Run: headless pygame with SDL's dummy video driver; simulated clock (each Clock.tick advances the game by its frame time, no real sleeping); random seed 0; keys injected as events and as key.get_pressed() state; no mouse input.
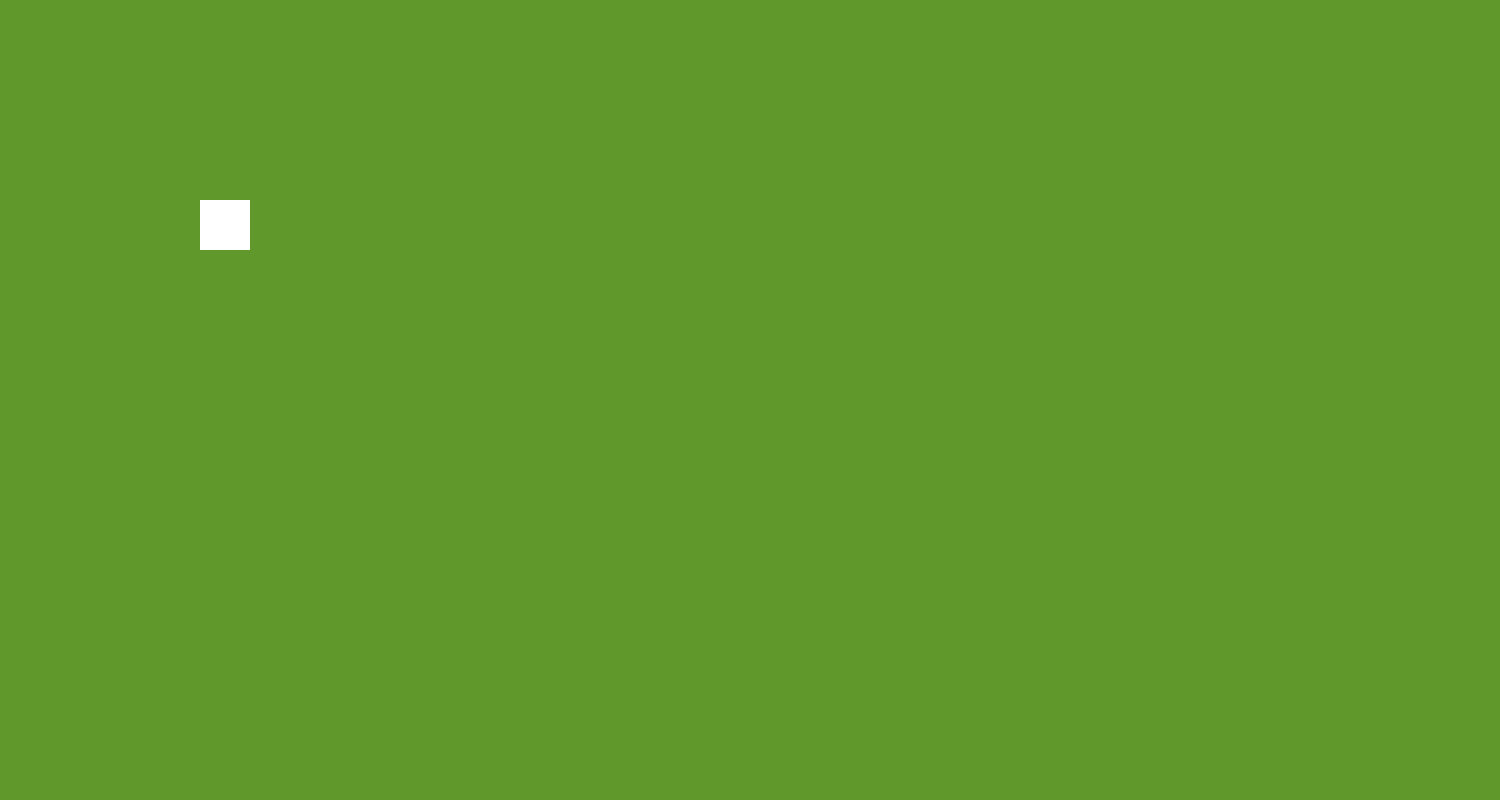
Frame 1 of 4 · flips 1–60 · no input
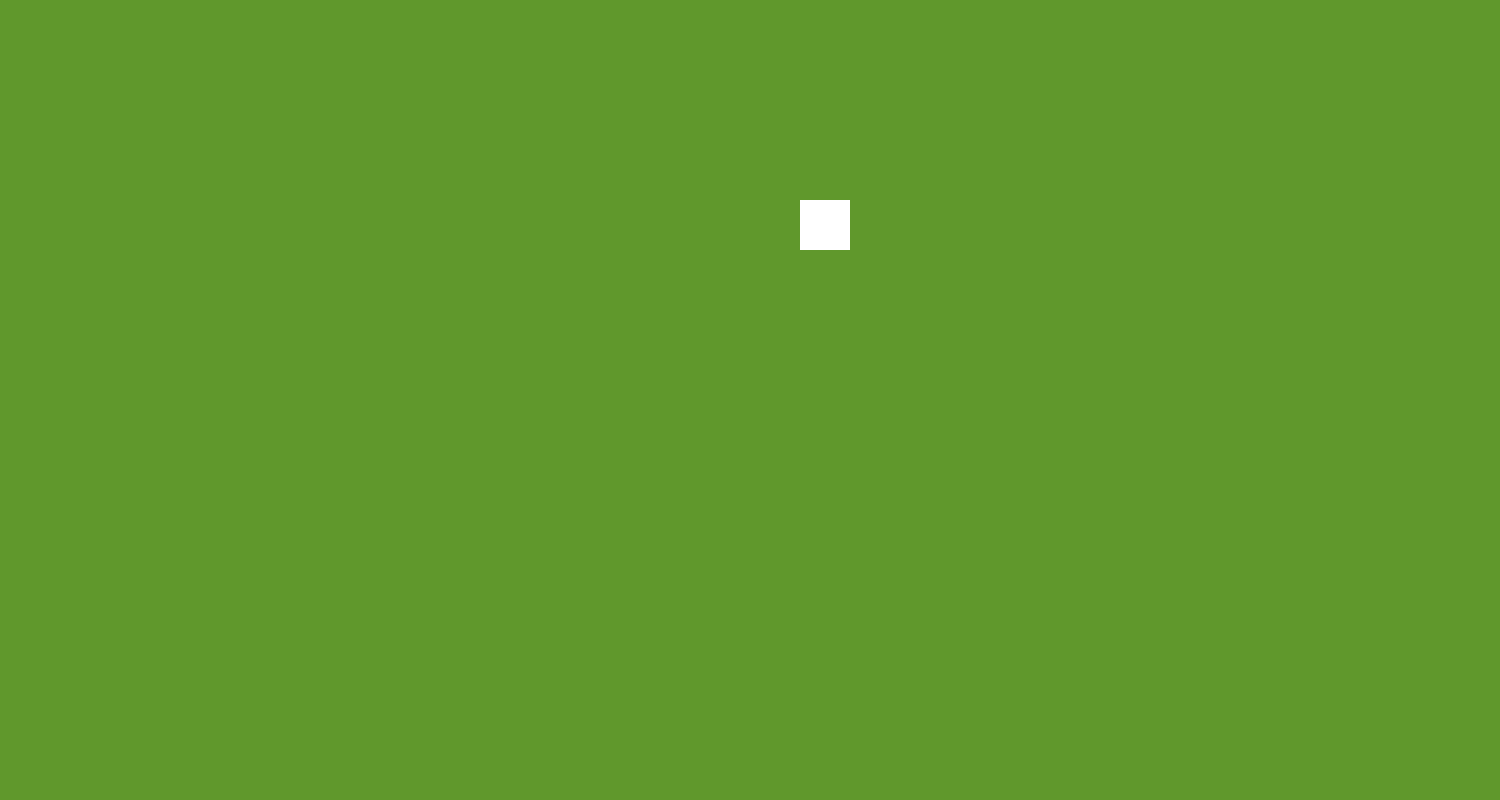
Frame 2 of 4 · flips 61–180 · tapped SPACE, RETURN · held RIGHT (→), D
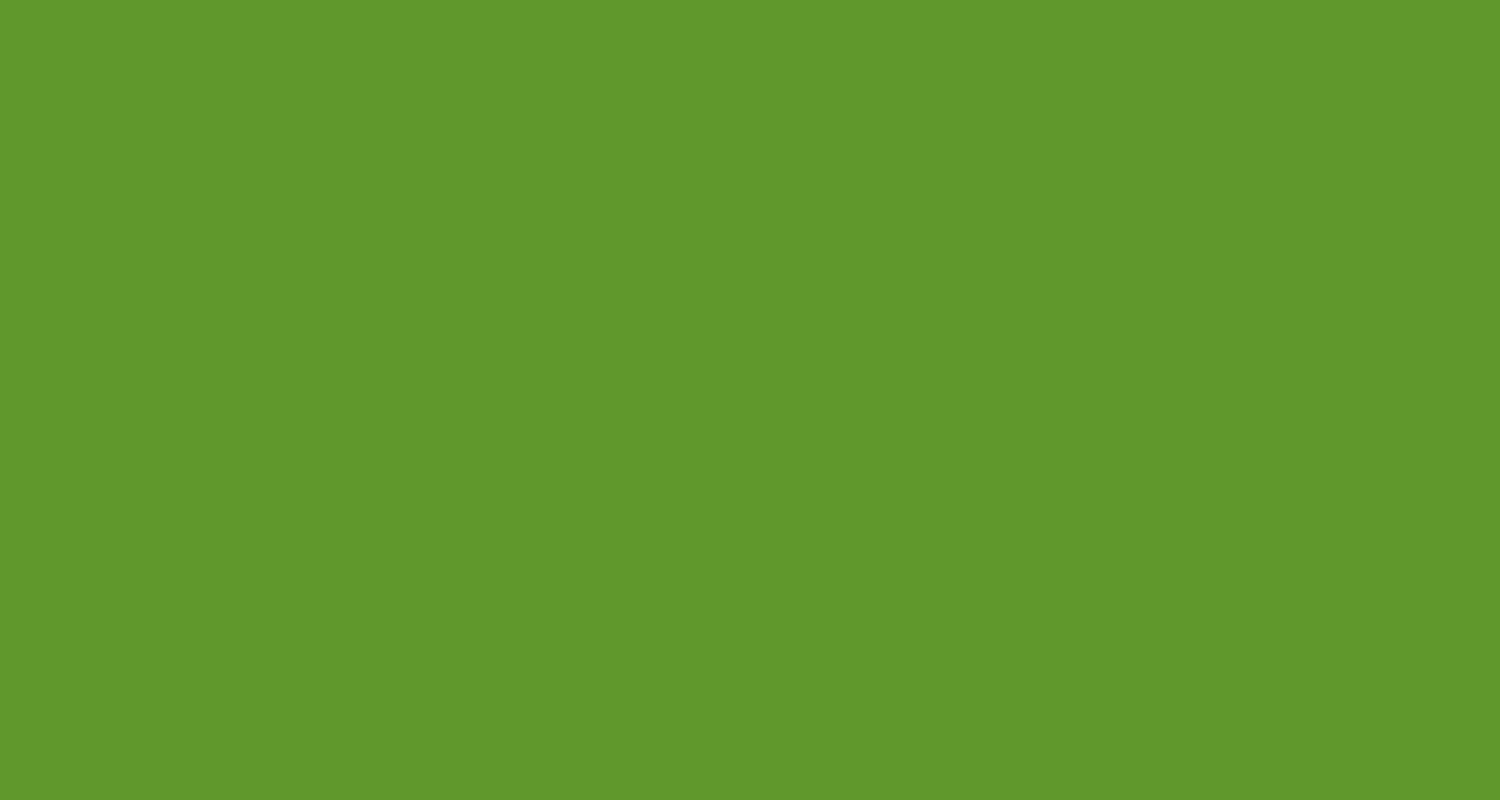
Frame 3 of 4 · flips 181–300 · held DOWN (↓), S
Frame 4 of 4 · flips 301–420 · held LEFT (←), A, UP (↑), W · screen same as frame 1, image omitted

The pygame program that drew these frames:

import pygame

#設定
FPS = 60
h = 1500 #高
w = 800 #寬
bg = (96,152,44) #背景
gamename = "Poop Game"


#初始化.視窗
pygame.init() #初始化

screen = pygame.display.set_mode((h,w)) #視窗
pygame.display.set_caption(gamename)
clock = pygame.time.Clock()
running = True


class Player(pygame.sprite.Sprite):
    def __init__(self):
        pygame.sprite.Sprite.__init__(self)
        self.image = pygame.Surface((50,50)) #顯示的圖片
        self.image.fill((255,255,255))
        self.rect = self.image.get_rect() #定位圖片
        self.rect.x = 200
        self.rect.y = 200
    def update(self):

        key_pressed = pygame.key.get_pressed()
        if key_pressed[pygame.K_w]:
            self.rect.y -=5
        if key_pressed[pygame.K_s]:
            self.rect.y +=5
        if key_pressed[pygame.K_a]:
            self.rect.x -=5
        if key_pressed[pygame.K_d]:
            self.rect.x +=5

        if self.rect.left > h:
            self.rect.right = 0
        elif self.rect.right < 0:
            self.rect.left = h

        if self.rect.top > w:
            self.rect.bottom = 0
        elif self.rect.bottom < 0:
            self.rect.top = w

        



all_sprites = pygame.sprite.Group() #物件的群組
player = Player()
all_sprites.add(player)

#遊戲迴圈
while running:
    clock.tick(FPS) #一秒內最多執行n次FPS

    #如果遊戲關閉
    for event in pygame.event.get():
        if event.type == pygame.QUIT:
            running = False

    #更新
    all_sprites.update()

    #畫面
    screen.fill(bg) #視窗填滿顏色RGB
    all_sprites.draw(screen)
    pygame.display.update() #更新畫面

pygame.quit()
